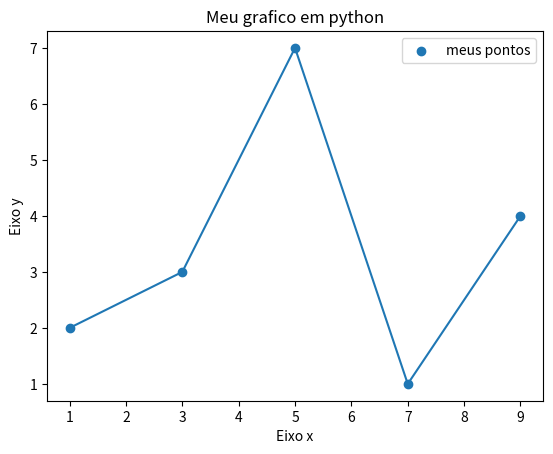

Recreate this plot in Python.
import matplotlib.pyplot as plt
x = [1,3,5,7,9]
y = [2,3,7,1,4]

x2 = [2,4,6,8,10]
y2 = [4,1,4,3,5]

plt.title("Meu grafico em python")
plt.xlabel("Eixo x")
plt.ylabel("Eixo y")

# plt.bar(x,y,label='grupo 1')
# plt.bar(x2,y2,label='grupo 2')
# plt.legend()
plt.scatter(x,y,label="meus pontos")
plt.plot(x,y)
plt.legend()
plt.show()